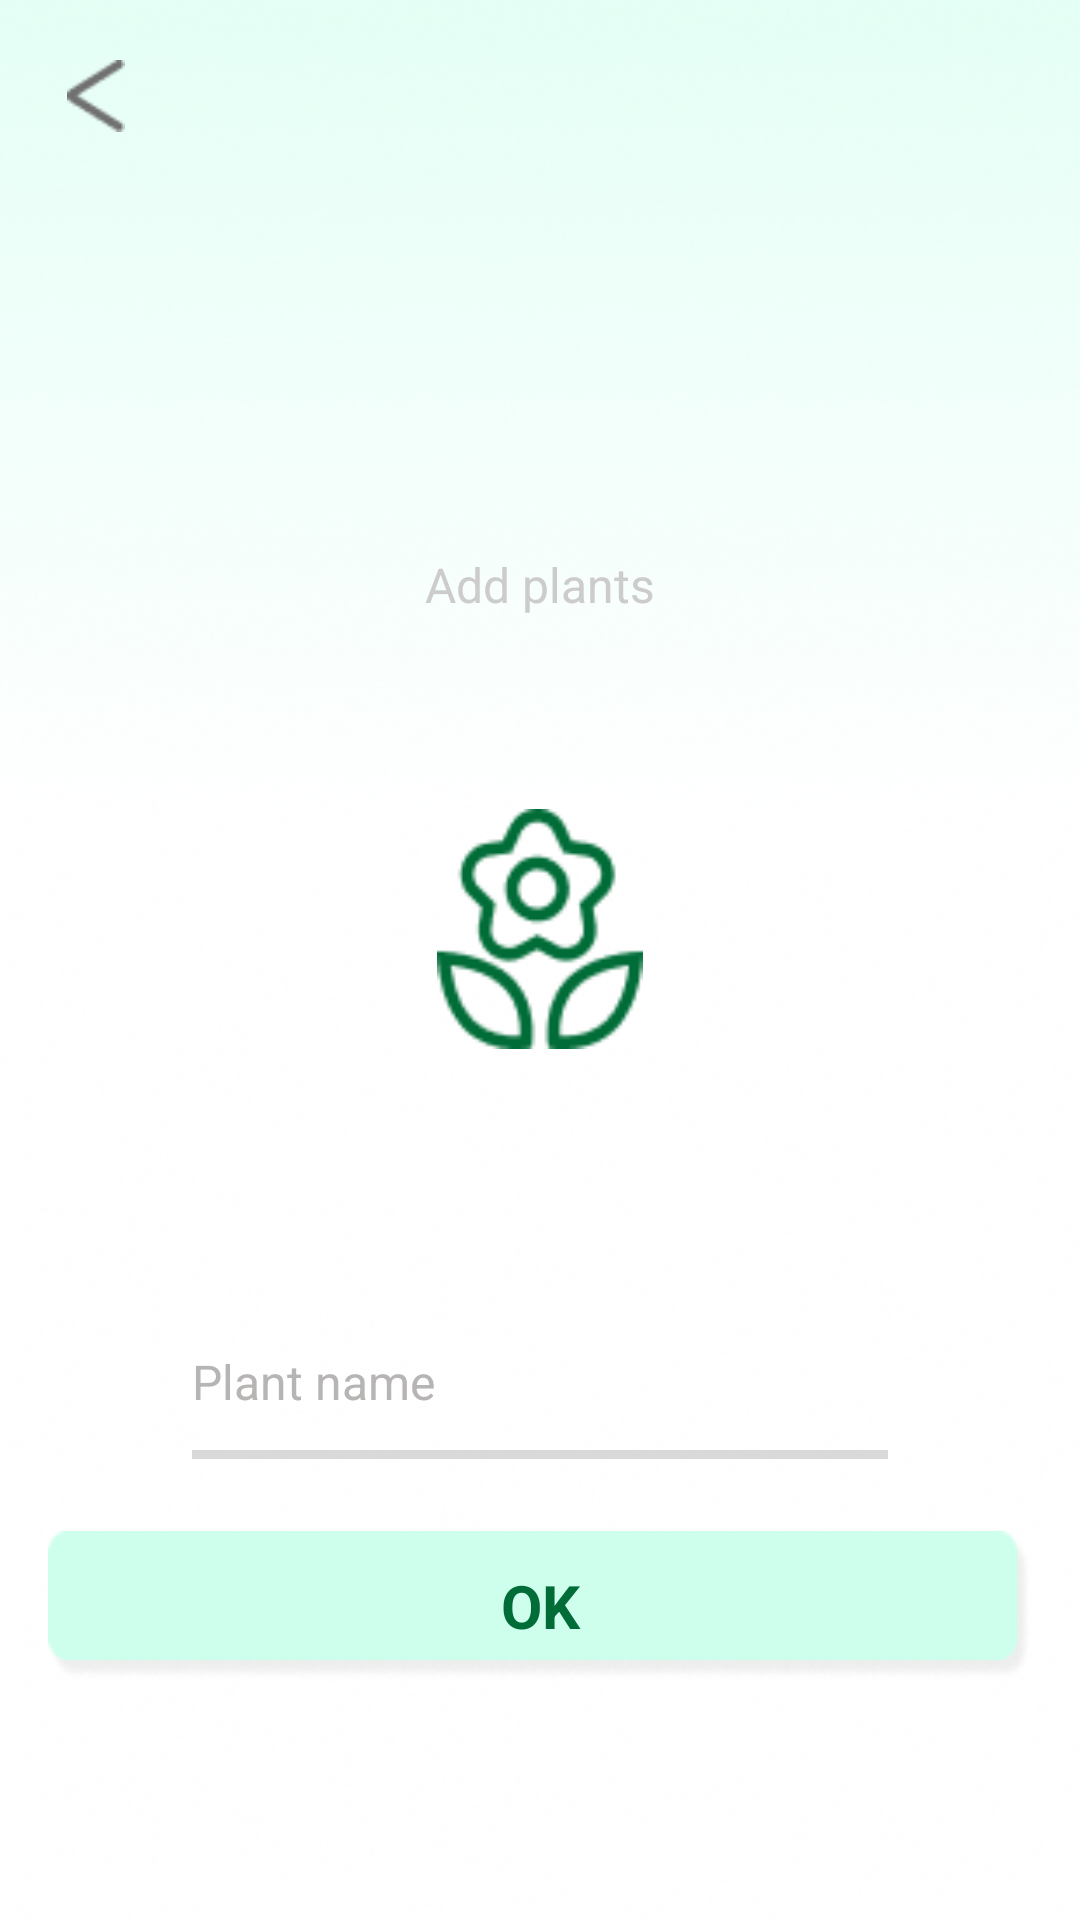

Reconstruct the res/layout file that produces this screen, plus the resources it refers to.
<!-- AndroidManifest.xml: application theme Theme.PlantWay -->
<!-- res/layout/activity_schedule3.xml -->
<?xml version="1.0" encoding="utf-8"?>
<ScrollView xmlns:android="http://schemas.android.com/apk/res/android"
    xmlns:app="http://schemas.android.com/apk/res-auto"
    android:layout_width="match_parent"
    android:layout_height="match_parent"
    android:background="@drawable/community_2_bg"
    android:fillViewport="true">

    <LinearLayout
        android:layout_width="match_parent"
        android:layout_height="wrap_content"
        android:orientation="vertical">

        
        <ImageView
            android:id="@+id/iv_back"
            android:layout_width="48dp"
            android:layout_height="48dp"
            android:layout_marginStart="8dp"
            android:layout_marginTop="8dp"
            android:background="?android:attr/selectableItemBackgroundBorderless"
            android:clickable="true"
            android:focusable="true"
            android:padding="12dp"
            android:src="@drawable/ic_back" />

        
        <LinearLayout
            android:layout_width="match_parent"
            android:layout_height="wrap_content"
            android:layout_marginStart="64dp"
            android:layout_marginTop="128dp"
            android:layout_marginEnd="64dp"
            android:gravity="center_horizontal"
            android:orientation="vertical">

            
            <TextView
                android:layout_width="wrap_content"
                android:layout_height="wrap_content"
                android:layout_marginBottom="24dp"
                android:text="@string/schedule3_add_plants"
                android:textColor="#CCCCCC"
                android:textSize="16sp" />

            
            <RelativeLayout
                android:id="@+id/rl_image_upload"
                android:layout_width="160dp"
                android:layout_height="160dp"
                android:layout_marginBottom="48dp"
                android:background="@drawable/community_2_flower_bg"
                android:clickable="true"
                android:focusable="true">

                <ImageView
                    android:id="@+id/iv_flower_icon"
                    android:layout_width="80dp"
                    android:layout_height="80dp"
                    android:layout_centerInParent="true"
                    android:src="@drawable/community_2_flower" />

            </RelativeLayout>

            
            <EditText
                android:id="@+id/et_plant_name"
                android:layout_width="match_parent"
                android:layout_height="wrap_content"
                android:hint="@string/schedule3_plant_name_hint"
                android:paddingTop="12dp"
                android:paddingBottom="12dp"
                android:textColorHint="#B7B4B4"
                android:textColor="#000000"
                android:textSize="16sp"
                android:background="@android:color/transparent"
                android:inputType="text"
                android:maxLines="1"
                android:imeOptions="actionDone" />

            
            <View
                android:layout_width="match_parent"
                android:layout_height="3dp"
                android:layout_marginBottom="24dp"
                android:background="#D9D9D9" />

        </LinearLayout>

        
        <TextView
            android:id="@+id/iv_ok_button"
            android:layout_width="match_parent"
            android:layout_height="wrap_content"
            android:layout_marginStart="16dp"
            android:layout_marginEnd="16dp"
            android:layout_marginBottom="32dp"
            android:adjustViewBounds="true"
            android:background="@drawable/community_2_ok"
            android:gravity="center"
            android:text="OK"
            android:textColor="#006C37"
            android:textSize="20sp"
            android:textStyle="bold" />

    </LinearLayout>

</ScrollView>
<!-- resources referenced by this layout -->
<resources>
  <!-- drawable community_2_bg: png bitmap (drawable, 126128 bytes) -->
  <!-- drawable community_2_flower: png bitmap (drawable, 2580 bytes) -->
  <!-- drawable community_2_ok: png bitmap (drawable, 3148 bytes) -->
  <!-- drawable ic_back: png bitmap (drawable, 433 bytes) -->
  <string name="schedule3_add_plants">Add plants</string>
  <string name="schedule3_plant_name_hint">Plant name</string>
  <style name="Theme.PlantWay" parent="Theme.MaterialComponents.NoActionBar">
          
          <item name="colorPrimary">@color/purple_500</item>
          <item name="colorPrimaryVariant">@color/purple_700</item>
          <item name="colorOnPrimary">@color/white</item>
          
          <item name="colorSecondary">@color/teal_200</item>
          <item name="colorSecondaryVariant">@color/teal_700</item>
          <item name="colorOnSecondary">@color/black</item>
          
          <item name="android:statusBarColor">@color/white</item>
          <item name="android:windowLightStatusBar">true</item>
          
      </style>
  <color name="purple_500">#FF6200EE</color>
  <color name="purple_700">#FF3700B3</color>
  <color name="white">#FFFFFFFF</color>
  <color name="teal_200">#FF03DAC5</color>
  <color name="teal_700">#FF018786</color>
  <color name="black">#FF000000</color>
</resources>
